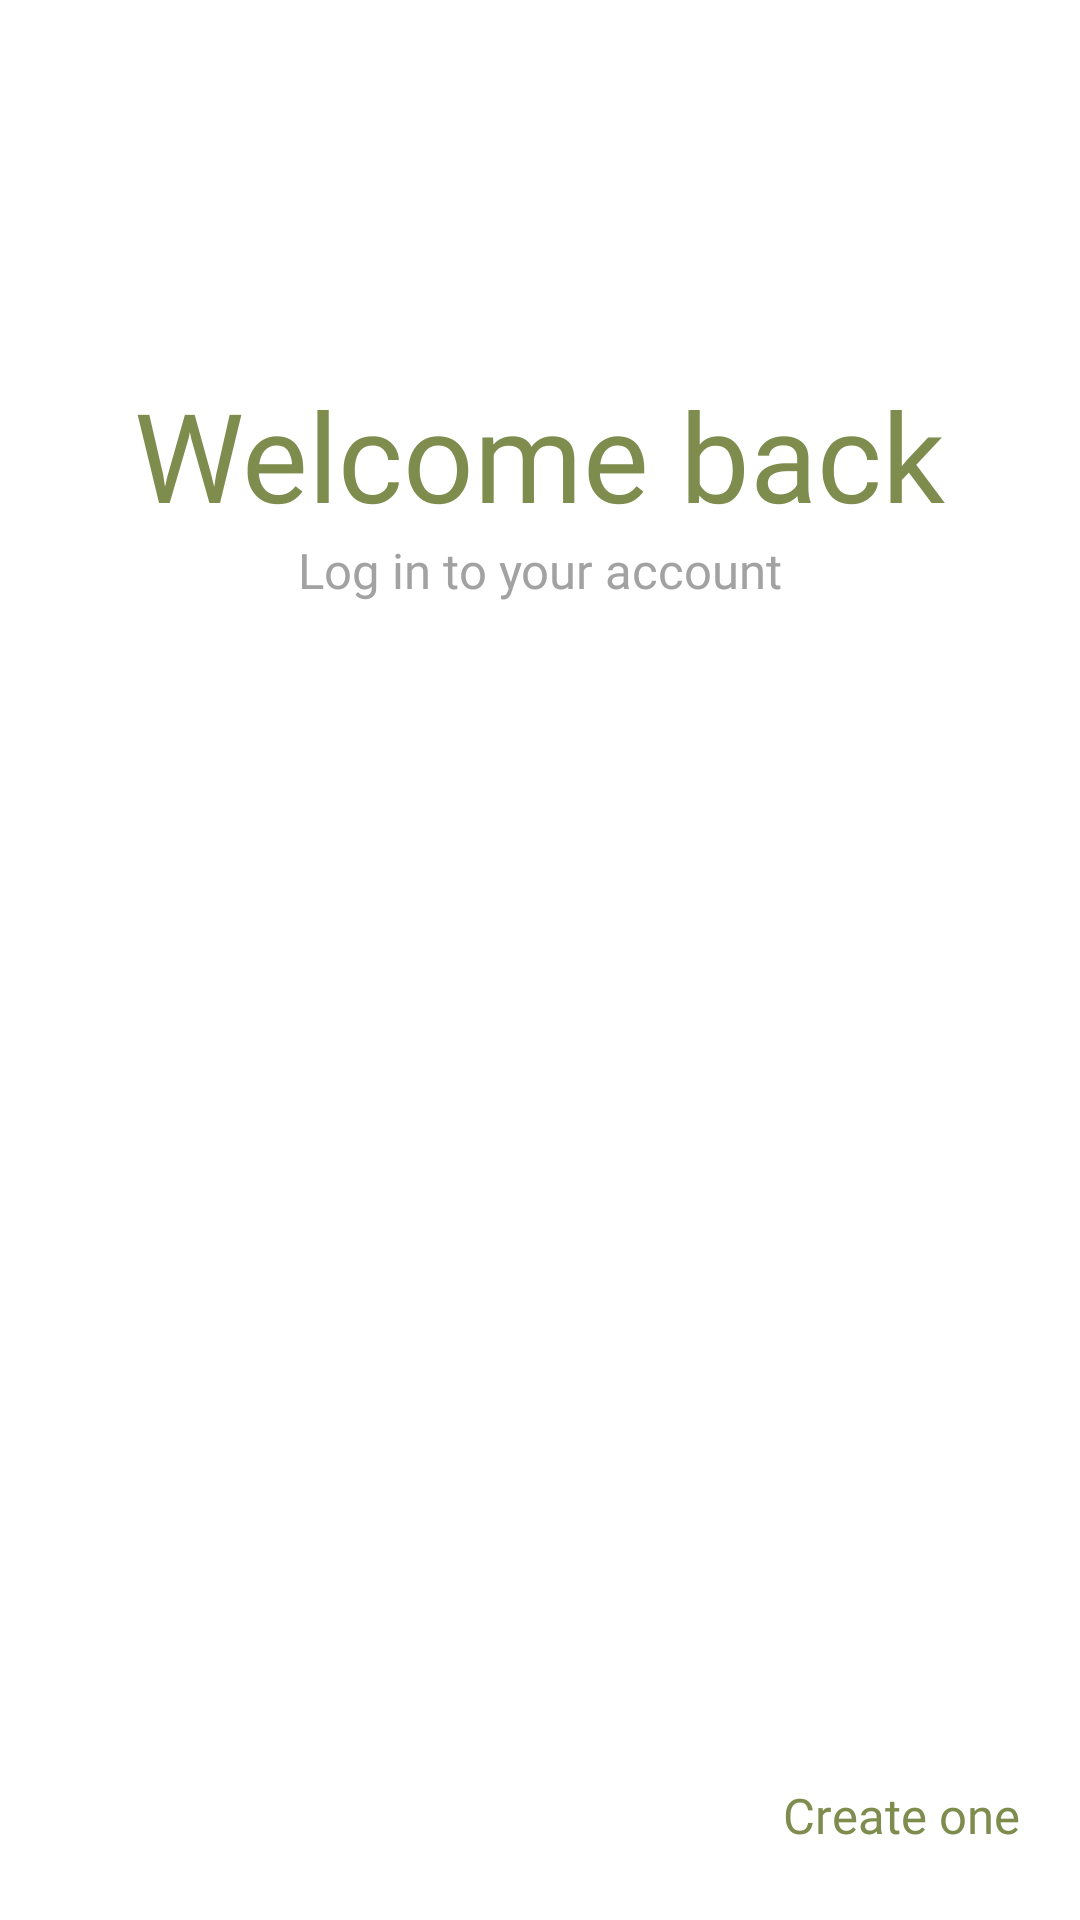

Layout XML and referenced resources for this Android screen:
<!-- AndroidManifest.xml: application theme Theme.ProjectGreen -->
<!-- res/layout/fragment_user_login_screen.xml -->
<?xml version="1.0" encoding="utf-8"?>
<androidx.constraintlayout.widget.ConstraintLayout xmlns:android="http://schemas.android.com/apk/res/android"
    xmlns:app="http://schemas.android.com/apk/res-auto"
    xmlns:tools="http://schemas.android.com/tools"
    android:layout_width="match_parent"
    android:layout_height="match_parent"

    tools:context=".MainActivity">

    <ImageView
        android:id="@+id/imageView"
        android:layout_width="wrap_content"
        android:layout_height="wrap_content"
        android:scaleType="centerCrop"
        app:layout_constraintBottom_toBottomOf="parent"
        app:layout_constraintEnd_toEndOf="parent"
        app:layout_constraintHorizontal_bias="1.0"
        app:layout_constraintStart_toStartOf="parent"
        app:layout_constraintTop_toTopOf="parent"
        app:layout_constraintVertical_bias="0.0"
        app:srcCompat="@drawable/chromeos" />

    <ImageView
        android:id="@+id/imageView_white_wave"
        android:layout_width="0dp"
        android:layout_height="100dp"
        android:layout_marginTop="24dp"
        android:scaleType="centerCrop"
        android:src="@drawable/background_white_wave_strong"
        app:layout_constraintEnd_toEndOf="parent"
        app:layout_constraintStart_toStartOf="parent"
        app:layout_constraintTop_toTopOf="@+id/imageView" />

    <View
        android:id="@+id/view"
        android:layout_width="0dp"
        android:layout_height="0dp"
        android:layout_marginTop="-1dp"
        android:background="#FFFFFF"
        app:layout_constraintBottom_toBottomOf="@+id/imageView"
        app:layout_constraintEnd_toEndOf="parent"
        app:layout_constraintStart_toStartOf="@+id/imageView"
        app:layout_constraintTop_toBottomOf="@id/imageView_white_wave" />

    <TextView
        android:id="@+id/textView3"
        android:layout_width="wrap_content"
        android:layout_height="wrap_content"
        android:fontFamily="@font/candara"
        android:text="@string/welcomeback"
        android:textColor="@color/font_dark_green"
        android:textSize="20pt"
        app:layout_constraintEnd_toEndOf="parent"
        app:layout_constraintStart_toStartOf="parent"
        app:layout_constraintTop_toBottomOf="@+id/imageView_white_wave" />

    <TextView
        android:id="@+id/textView4"
        android:layout_width="wrap_content"
        android:layout_height="wrap_content"
        android:fontFamily="@font/candara"
        android:text="@string/loginyouraccount"
        android:textColor="@color/font_gray"
        android:textSize="8pt"
        app:layout_constraintEnd_toEndOf="parent"
        app:layout_constraintStart_toStartOf="parent"
        app:layout_constraintTop_toBottomOf="@+id/textView3" />

    <androidx.appcompat.widget.AppCompatButton
        android:id="@+id/btnCreateNewAccount"
        android:layout_width="320dp"
        android:layout_height="60dp"
        android:layout_marginBottom="16dp"
        android:background="@drawable/button_dark_green"
        android:fontFamily="@font/candara"
        android:text="@string/sign_in"
        android:textAllCaps="false"
        android:textSize="20sp"
        android:textColor="@color/white"
        app:layout_constraintBottom_toTopOf="@+id/textView5"
        app:layout_constraintEnd_toEndOf="parent"
        app:layout_constraintStart_toStartOf="parent" />

    <TextView
        android:id="@+id/textView5"
        android:layout_width="wrap_content"
        android:layout_height="wrap_content"
        android:layout_marginBottom="24dp"
        android:fontFamily="@font/candara"
        android:text="@string/dont_have_an_account"
        android:textSize="8pt"
        app:layout_constraintBottom_toBottomOf="@+id/imageView"
        app:layout_constraintStart_toStartOf="@+id/btnCreateNewAccount" />

    <TextView
        android:id="@+id/btnLoginAccount"
        android:layout_width="wrap_content"
        android:layout_height="wrap_content"
        android:layout_marginBottom="24dp"
        android:fontFamily="@font/candara"
        android:text="@string/create_one"
        android:textColor="@color/font_dark_green"
        android:textSize="8pt"
        app:layout_constraintBottom_toBottomOf="parent"
        app:layout_constraintEnd_toEndOf="@+id/btnCreateNewAccount" />

    <EditText
        android:id="@+id/txtbox_UserEmail"
        android:layout_width="320dp"
        android:layout_height="50dp"
        android:background="@drawable/transparent_green"
        android:drawableLeft="@drawable/email"
        android:ems="10"
        android:fontFamily="@font/candara"
        android:hint="@string/enter_email"
        android:inputType="text"
        android:padding="10dp"
        android:textColor="@color/font_dark_green"
        app:layout_constraintBottom_toTopOf="@+id/btnCreateNewAccount"
        app:layout_constraintEnd_toEndOf="parent"
        app:layout_constraintHorizontal_bias="0.494"
        app:layout_constraintStart_toStartOf="parent"
        app:layout_constraintTop_toBottomOf="@+id/textView4"
        app:layout_constraintVertical_bias="0.319" />

    <EditText
        android:id="@+id/txtbox_password"
        android:layout_width="320dp"
        android:layout_height="50dp"
        android:layout_marginTop="8dp"
        android:background="@drawable/transparent_green"
        android:drawableLeft="@drawable/lock"
        android:ems="10"
        android:fontFamily="@font/candara"
        android:hint="@string/passwd"
        android:inputType="text"
        android:padding="10dp"
        android:password="true"
        android:textColor="@color/font_dark_green"
        app:layout_constraintBottom_toTopOf="@+id/btnCreateNewAccount"
        app:layout_constraintEnd_toEndOf="parent"
        app:layout_constraintStart_toStartOf="parent"
        app:layout_constraintTop_toBottomOf="@+id/txtbox_UserEmail"
        app:layout_constraintVertical_bias="0.0" />

    <ImageView
        android:id="@+id/btnBack_to_EnterScreen"
        android:layout_width="60dp"
        android:layout_height="60dp"
        android:layout_marginStart="24dp"
        android:layout_marginTop="24dp"
        android:src="@drawable/arrow"
        app:layout_constraintStart_toStartOf="parent"
        app:layout_constraintTop_toTopOf="parent" />

</androidx.constraintlayout.widget.ConstraintLayout>
<!-- resources referenced by this layout -->
<resources>
  <color name="font_dark_green">#7E8C4E</color>
  <color name="font_gray">#A2A2A2</color>
  <color name="white">#FFFFFFFF</color>
  <!-- drawable arrow (drawable) -->
  <vector xmlns:android="http://schemas.android.com/apk/res/android"
      android:width="151dp"
      android:height="151dp"
      android:viewportWidth="151"
      android:viewportHeight="151">
    <path
        android:pathData="M75.5,0C117.17,0 151,33.83 151,75.5C151,117.17 117.17,151 75.5,151C33.83,151 0,117.17 0,75.5C0,33.83 33.83,0 75.5,0ZM91.44,94.5L72.44,75.5C72.44,75.5 91.44,56.5 91.44,56.5C94.68,53.26 94.68,48.01 91.44,44.78C88.21,41.54 82.96,41.54 79.72,44.78L49,75.5L79.72,106.22C82.96,109.46 88.21,109.46 91.44,106.22C94.68,102.99 94.68,97.74 91.44,94.5Z"
        android:fillColor="#ffffff"/>
  </vector>
  <!-- drawable background_white_wave_strong (drawable) -->
  <vector xmlns:android="http://schemas.android.com/apk/res/android"
      android:width="1080dp"
      android:height="261dp"
      android:viewportWidth="1080"
      android:viewportHeight="261">
    <path
        android:pathData="M0,260.1L0,167.1C364.6,285.5 577.5,-97.3 1080,24.1L1080,260.1"
        android:fillColor="#ffffff"/>
  </vector>
  <!-- drawable button_dark_green (drawable) -->
  <?xml version="1.0" encoding="utf-8"?>
  <shape
      android:shape="rectangle"
      xmlns:android="http://schemas.android.com/apk/res/android">
  
      <solid android:color="@color/btn_dark_green"/>
  
      <corners android:radius="20dp"/>
  
  </shape>
  <!-- drawable email (drawable) -->
  <vector xmlns:android="http://schemas.android.com/apk/res/android"
      android:width="30dp"
      android:height="30dp"
      android:viewportWidth="84"
      android:viewportHeight="84">
    <path
        android:pathData="M13.89,69.449C11.98,69.449 10.345,68.768 8.987,67.411C7.626,66.05 6.945,64.414 6.945,62.504L6.945,20.836C6.945,18.926 7.626,17.291 8.987,15.929C10.345,14.572 11.98,13.891 13.89,13.891L69.448,13.891C71.358,13.891 72.993,14.572 74.354,15.929C75.712,17.291 76.393,18.926 76.393,20.836L76.393,62.504C76.393,64.414 75.712,66.05 74.354,67.411C72.993,68.768 71.358,69.449 69.448,69.449L13.89,69.449ZM41.669,45.142L13.89,27.781L13.89,62.504L69.448,62.504L69.448,27.781L41.669,45.142ZM41.669,38.198L69.448,20.836L13.89,20.836L41.669,38.198ZM13.89,62.504L13.89,20.836L13.89,62.504Z"
        android:fillColor="#566034"
        android:fillType="nonZero"/>
  </vector>
  <!-- drawable transparent_green (drawable) -->
  <?xml version="1.0" encoding="utf-8"?>
  <shape
      android:shape="rectangle"
  
      xmlns:android="http://schemas.android.com/apk/res/android">
  
      <solid android:color="#1A647236"/>
  
      <corners android:radius="20dp"/>
  
  </shape>
  <string name="create_one">Create one</string>
  <string name="dont_have_an_account">Don\'t have an account?</string>
  <string name="enter_email">Email</string>
  <string name="loginyouraccount">Log in to your account</string>
  <string name="passwd">Password</string>
  <string name="sign_in">Sign in</string>
  <string name="welcomeback">Welcome back</string>
  <style name="Theme.ProjectGreen" parent="Base.Theme.ProjectGreen" />
  <color name="btn_dark_green">#7E8C4E</color>
  <style name="Base.Theme.ProjectGreen" parent="Theme.MaterialComponents.Light.NoActionBar">
          
          
  
          <item name="colorPrimary">@color/btn_dark_green</item>
  
  
          <item name="colorPrimaryDark">@color/btn_dark_green</item>
  
      </style>
</resources>
